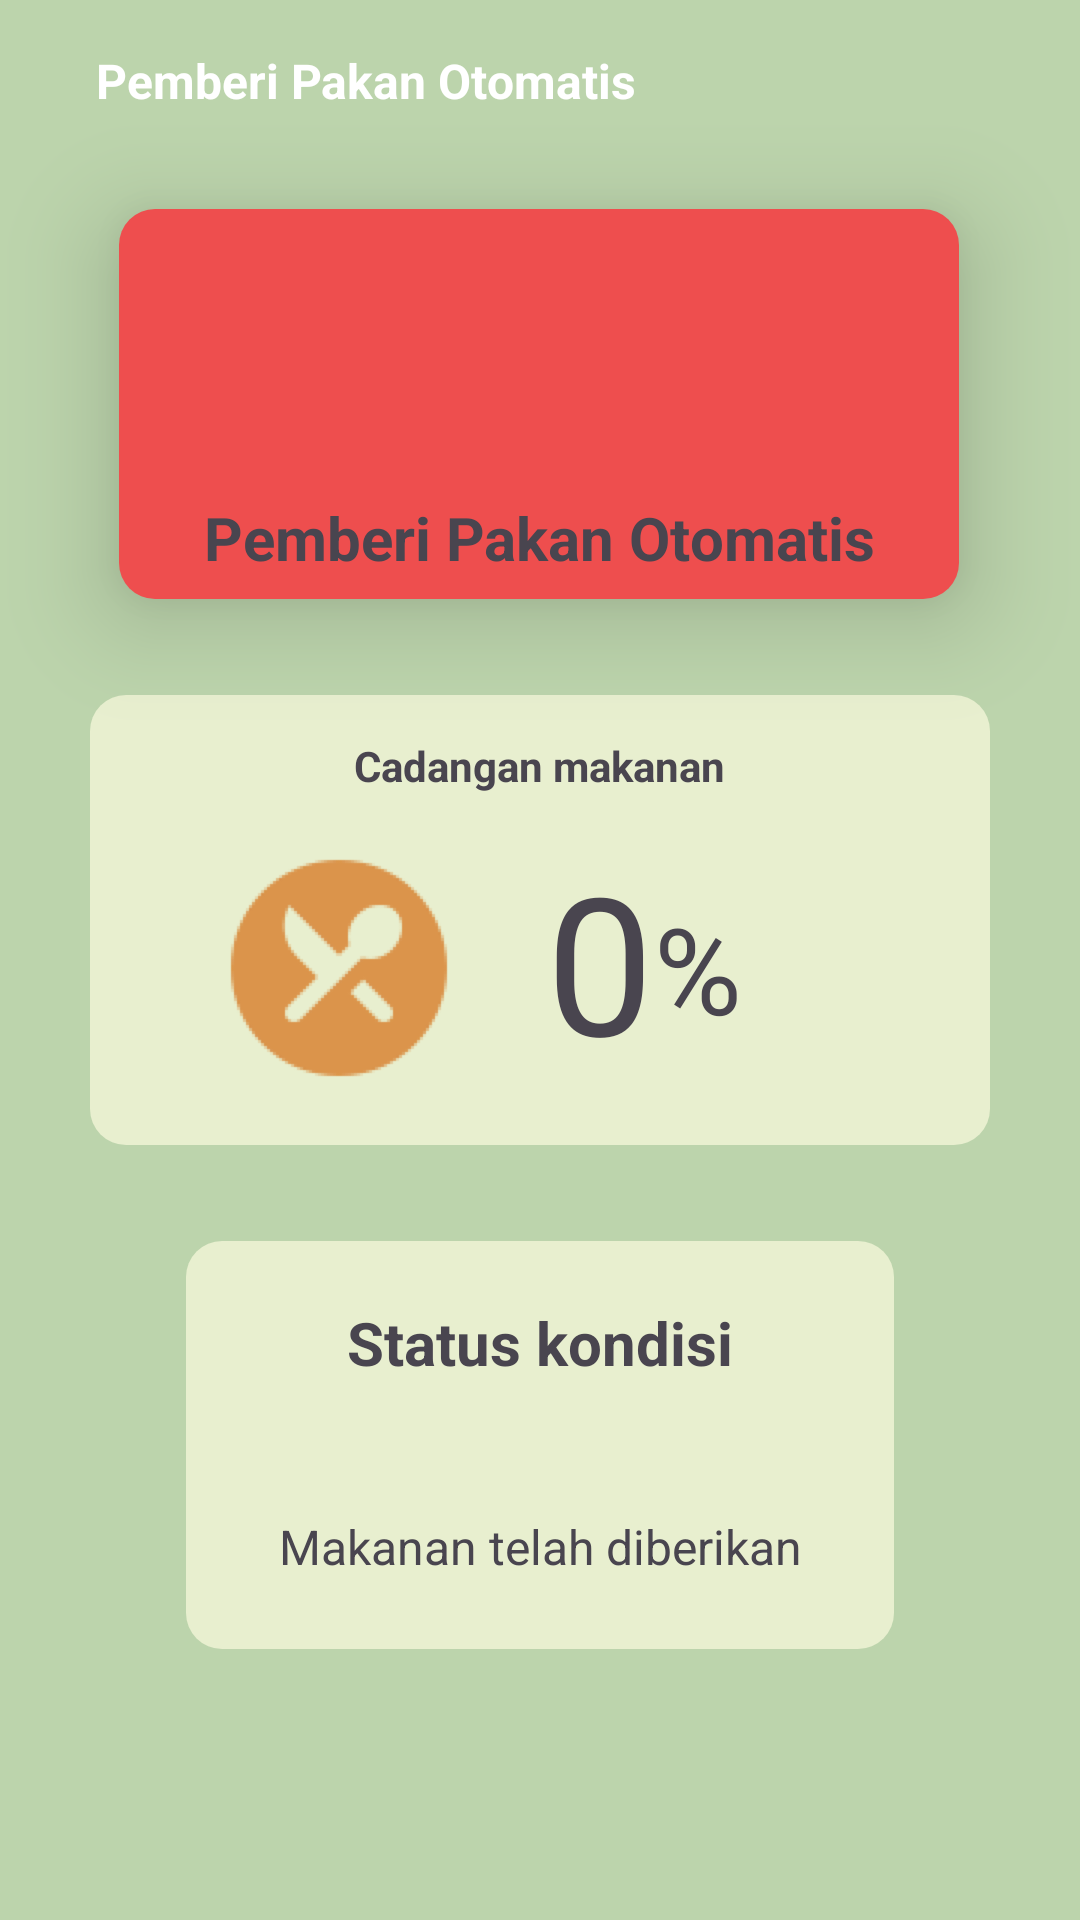

Here is an Android app screen rendered from its layout file. Give the layout XML and the strings, colors and styles it references.
<!-- AndroidManifest.xml: application theme Theme.Maggot -->
<!-- res/layout/activity_smart_feeder.xml -->
<?xml version="1.0" encoding="utf-8"?>
<androidx.constraintlayout.widget.ConstraintLayout xmlns:android="http://schemas.android.com/apk/res/android"
    xmlns:app="http://schemas.android.com/apk/res-auto"
    xmlns:tools="http://schemas.android.com/tools"
    android:id="@+id/main"
    android:layout_width="match_parent"
    android:layout_height="match_parent"
    tools:context=".activity.SmartFeederActivity"
    android:background="@color/primary">

    <ImageView
        android:id="@+id/btn_back"
        android:layout_width="wrap_content"
        android:layout_height="wrap_content"
        android:layout_marginStart="16dp"
        android:layout_marginTop="16dp"
        android:importantForAccessibility="no"
        android:src="@drawable/ic_back"
        app:layout_constraintStart_toStartOf="parent"
        app:layout_constraintTop_toTopOf="parent" />

    <TextView
        android:id="@+id/textView2"
        android:layout_width="wrap_content"
        android:layout_height="wrap_content"
        android:layout_marginStart="16dp"
        android:layout_marginTop="16dp"
        android:text="@string/smart_feeder"
        android:textColor="@color/white"
        android:textSize="16sp"
        android:textStyle="bold"
        app:layout_constraintStart_toEndOf="@+id/btn_back"
        app:layout_constraintTop_toTopOf="parent" />

    <LinearLayout
        android:id="@+id/btn_smart_feeder"
        android:layout_width="280dp"
        android:layout_height="130dp"
        android:layout_marginTop="32dp"
        android:background="@drawable/bg_btn_off"
        android:elevation="20dp"
        android:orientation="vertical"
        app:layout_constraintEnd_toEndOf="parent"
        app:layout_constraintHorizontal_bias="0.496"
        app:layout_constraintStart_toStartOf="parent"
        app:layout_constraintTop_toBottomOf="@+id/textView2">

        <ImageView
            android:layout_width="match_parent"
            android:layout_height="80dp"
            android:layout_margin="8dp"
            android:backgroundTint="@color/white"
            android:importantForAccessibility="no"
            android:src="@drawable/ic_power" />

        <TextView
            android:layout_width="match_parent"
            android:layout_height="wrap_content"
            android:text="@string/smart_feeder"
            android:textAlignment="center"
            android:textSize="20sp"
            android:textStyle="bold" />
    </LinearLayout>

    <RelativeLayout
        android:id="@+id/relativeLayout"
        android:layout_width="300dp"
        android:layout_height="150dp"
        android:layout_marginTop="32dp"
        android:background="@drawable/card_green"
        android:padding="14dp"
        app:layout_constraintEnd_toEndOf="parent"
        app:layout_constraintStart_toStartOf="parent"
        app:layout_constraintTop_toBottomOf="@+id/btn_smart_feeder">

        <TextView
            android:layout_width="wrap_content"
            android:layout_height="wrap_content"
            android:layout_centerHorizontal="true"
            android:text="@string/cadangan_makanan"
            android:textStyle="bold" />

        <ImageView
            android:id="@+id/img_meal"
            android:layout_width="90dp"
            android:layout_height="90dp"
            android:layout_alignParentBottom="true"
            android:layout_marginStart="24dp"
            android:importantForAccessibility="no"
            android:src="@drawable/meal" />

        <TextView
            android:id="@+id/txt_persentase"
            android:layout_width="wrap_content"
            android:layout_height="wrap_content"
            android:layout_alignTop="@+id/img_meal"
            android:layout_alignBottom="@+id/img_meal"
            android:layout_marginStart="24dp"
            android:layout_toEndOf="@id/img_meal"
            android:text="@string/zero"
            android:textSize="64sp" />

        <TextView
            android:layout_width="wrap_content"
            android:layout_height="wrap_content"
            android:layout_alignTop="@+id/txt_persentase"
            android:layout_alignBottom="@+id/txt_persentase"
            android:layout_toEndOf="@id/txt_persentase"
            android:gravity="center"
            android:text="@string/percent"
            android:textSize="40sp" />
    </RelativeLayout>

    <LinearLayout
        android:layout_width="236dp"
        android:layout_height="136dp"
        android:layout_marginTop="32dp"
        android:orientation="vertical"
        android:background="@drawable/card_green"
        app:layout_constraintEnd_toEndOf="parent"
        app:layout_constraintStart_toStartOf="parent"
        app:layout_constraintTop_toBottomOf="@+id/relativeLayout">

        <TextView
            android:layout_width="match_parent"
            android:layout_height="match_parent"
            android:layout_weight="1"
            android:text="@string/status_kondisi"
            android:textStyle="bold"
            android:textSize="20sp"
            android:gravity="center"/>
        <TextView
            android:id="@+id/tvStatus"
            android:layout_width="match_parent"
            android:layout_height="match_parent"
            android:text="@string/makanan_telah_diberikan"
            android:layout_weight="1"
            android:textSize="16sp"
            android:gravity="center"/>
    </LinearLayout>

</androidx.constraintlayout.widget.ConstraintLayout>
<!-- resources referenced by this layout -->
<resources>
  <color name="primary">#BCD4AC</color>
  <color name="white">#FFFFFFFF</color>
  <!-- drawable bg_btn_off (drawable) -->
  <?xml version="1.0" encoding="utf-8"?>
  <shape xmlns:android="http://schemas.android.com/apk/res/android">
      <solid
          android:color="@color/btnOFF" />
      <corners
          android:radius="12dp" />
  </shape>
  <!-- drawable card_green (drawable) -->
  <?xml version="1.0" encoding="utf-8"?>
  <shape xmlns:android="http://schemas.android.com/apk/res/android">
      <solid
          android:color="@color/green" />
      <corners
          android:radius="12dp" />
  </shape>
  <!-- drawable meal: png bitmap (drawable, 2953 bytes) -->
  <string name="cadangan_makanan">Cadangan makanan</string>
  <string name="makanan_telah_diberikan">Makanan telah diberikan</string>
  <string name="percent">%</string>
  <string name="smart_feeder">Pemberi Pakan Otomatis</string>
  <string name="status_kondisi">Status kondisi</string>
  <string name="zero">0</string>
  <style name="Theme.Maggot" parent="Base.Theme.Maggot" />
  <color name="btnOFF">#EE4E4E</color>
  <color name="green">#E8EFCF</color>
  <style name="Base.Theme.Maggot" parent="Theme.Material3.DayNight.NoActionBar">
          
          
      </style>
</resources>
